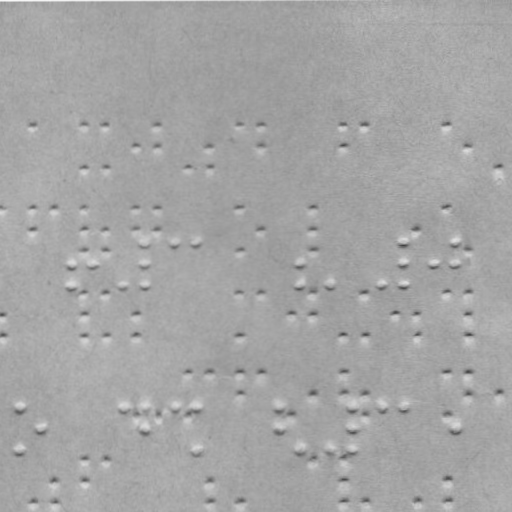

The table this chart was drawn from, first rows:
braille
False
x, y
72.42, 262.6
72.46, 284.6
94.42, 262.5
124.5, 284.5
146.4, 241.4
146.4, 262.4
146.5, 284.4
176.4, 241.4
197.4, 241.4
301.4, 262.2
301.5, 284.2
332.5, 284.1
383.5, 284
404.4, 241
404.4, 262
404.5, 284
435.4, 261.9
457.4, 240.9
457.4, 261.9
21.67, 406.7
21.74, 449.7
42.7, 427.6
124.7, 406.5
146.7, 406.4
146.7, 427.4
176.7, 406.4
197.7, 406.4
197.7, 449.4
280.7, 406.2
280.7, 427.2
301.7, 449.2
332.7, 449.1
353.7, 406.1
353.7, 427.1
353.7, 449.1
383.7, 406
404.7, 406
457.7, 426.9
32.17, 124.6
84.17, 124.6
84.25, 167.6
106.2, 124.5
106.2, 167.5
136.2, 146.5
158.2, 124.4
158.2, 146.4
188.2, 167.4
209.2, 146.3
209.2, 167.3
239.2, 124.3
261.2, 124.2
261.2, 146.2
343.2, 124.1
343.2, 146.1
365.2, 124.1
447.2, 123.9
468.2, 145.9
499.2, 166.8
... 83 more rows
